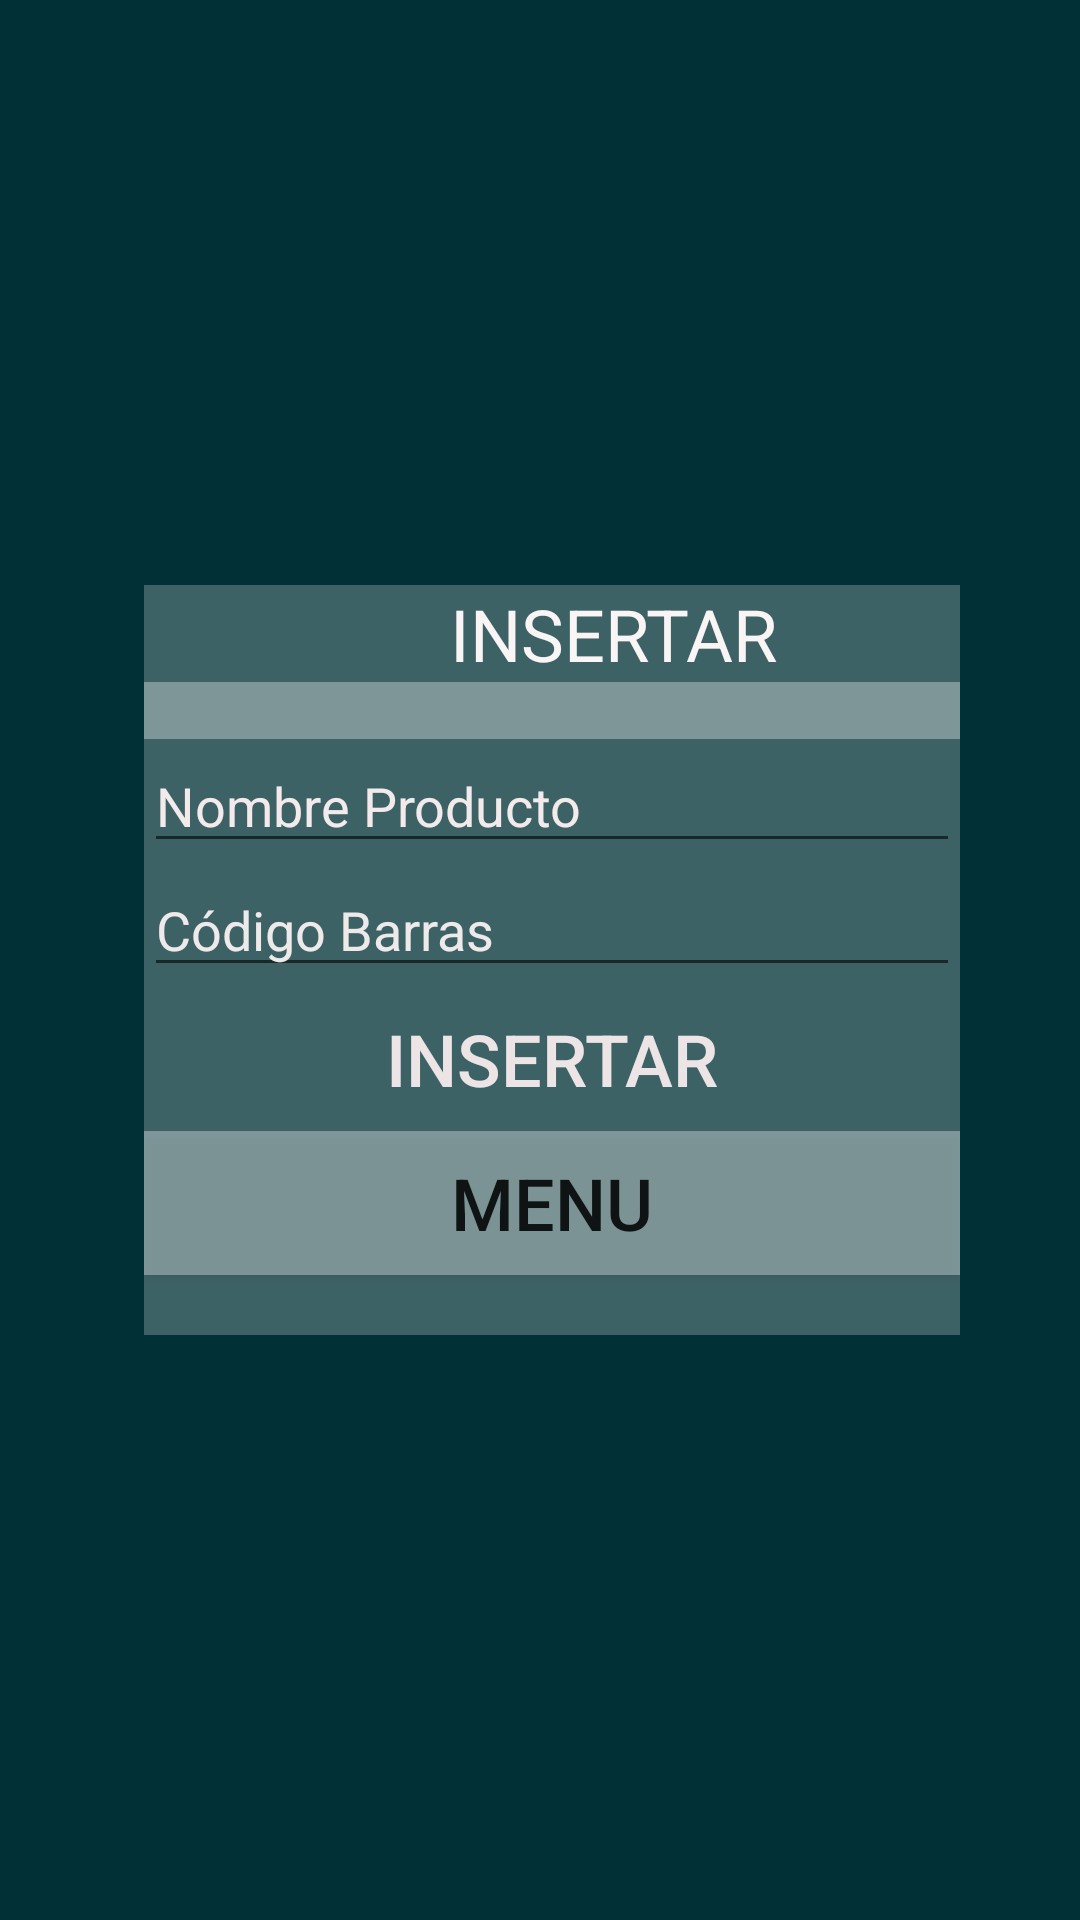

Produce the Android XML layout that renders to this screen, including the resource entries it uses.
<!-- AndroidManifest.xml: application theme Theme.AppCompat.Light.NoActionBar -->
<!-- res/layout/activity_insertar.xml -->
<?xml version="1.0" encoding="utf-8"?>
<RelativeLayout xmlns:android="http://schemas.android.com/apk/res/android"


    xmlns:app="http://schemas.android.com/apk/res-auto"
    android:layout_width="wrap_content"
    android:layout_height="match_parent"
    android:background="#013137">

    <LinearLayout
        android:layout_width="wrap_content"
        android:layout_height="250dp"
        android:layout_alignParentStart="true"
        android:layout_alignParentLeft="true"
        android:layout_alignParentEnd="true"
        android:layout_alignParentRight="true"
        android:layout_centerInParent="true"
        android:layout_marginStart="48dp"
        android:layout_marginLeft="48dp"
        android:layout_marginEnd="40dp"
        android:layout_marginRight="40dp"
        android:background="#3CFFFFFF"
        android:orientation="vertical">

        <TextView
            android:id="@+id/textView3"
            android:layout_width="match_parent"
            android:layout_height="wrap_content"
            android:text="                 INSERTAR"
            android:textColor="#FAF5F5"
            android:textSize="24sp" />

        <EditText
            android:id="@+id/et_nombreE"
            android:layout_width="match_parent"
            android:layout_height="wrap_content"
            android:background="#59FAF6F6"
            android:ems="10"
            android:inputType="textPersonName"
            android:textColorHint="#F8F3F3"
            android:textSize="14sp" />

        <EditText
            android:id="@+id/et_nombreI"
            android:layout_width="match_parent"
            android:layout_height="wrap_content"
            android:ems="10"
            android:hint="Nombre Producto"
            android:inputType="textPersonName"
            android:textColorHint="#F3EBEB" />

        <EditText
            android:id="@+id/et_codigoI"
            android:layout_width="match_parent"
            android:layout_height="wrap_content"
            android:ems="10"
            android:hint="Código Barras"
            android:inputType="textPersonName"
            android:textColorHint="#EFEAEA" />

        <Button
            android:id="@+id/insert"
            android:layout_width="match_parent"
            android:layout_height="wrap_content"
            android:background="#00FFFFFF"
            android:onClick="insertarDI"
            android:text="insertar"
            android:textColor="#EDE5E5"
            android:textSize="24sp" />

        <Button
            android:id="@+id/regreso"
            android:layout_width="match_parent"
            android:layout_height="wrap_content"
            android:background="#57FFFFFF"
            android:text="menu"
            android:textSize="24sp" />
    </LinearLayout>

    <ImageView
        android:id="@+id/imageView2"
        android:layout_width="142dp"
        android:layout_height="130dp"
        android:layout_alignParentTop="true"
        android:layout_alignParentEnd="true"
        android:layout_alignParentRight="true"
        android:layout_marginTop="23dp"
        android:layout_marginEnd="14dp"
        android:layout_marginRight="14dp"
        app:srcCompat="@drawable/insertar" />
</RelativeLayout>
<!-- resources referenced by this layout -->
<resources>

</resources>
